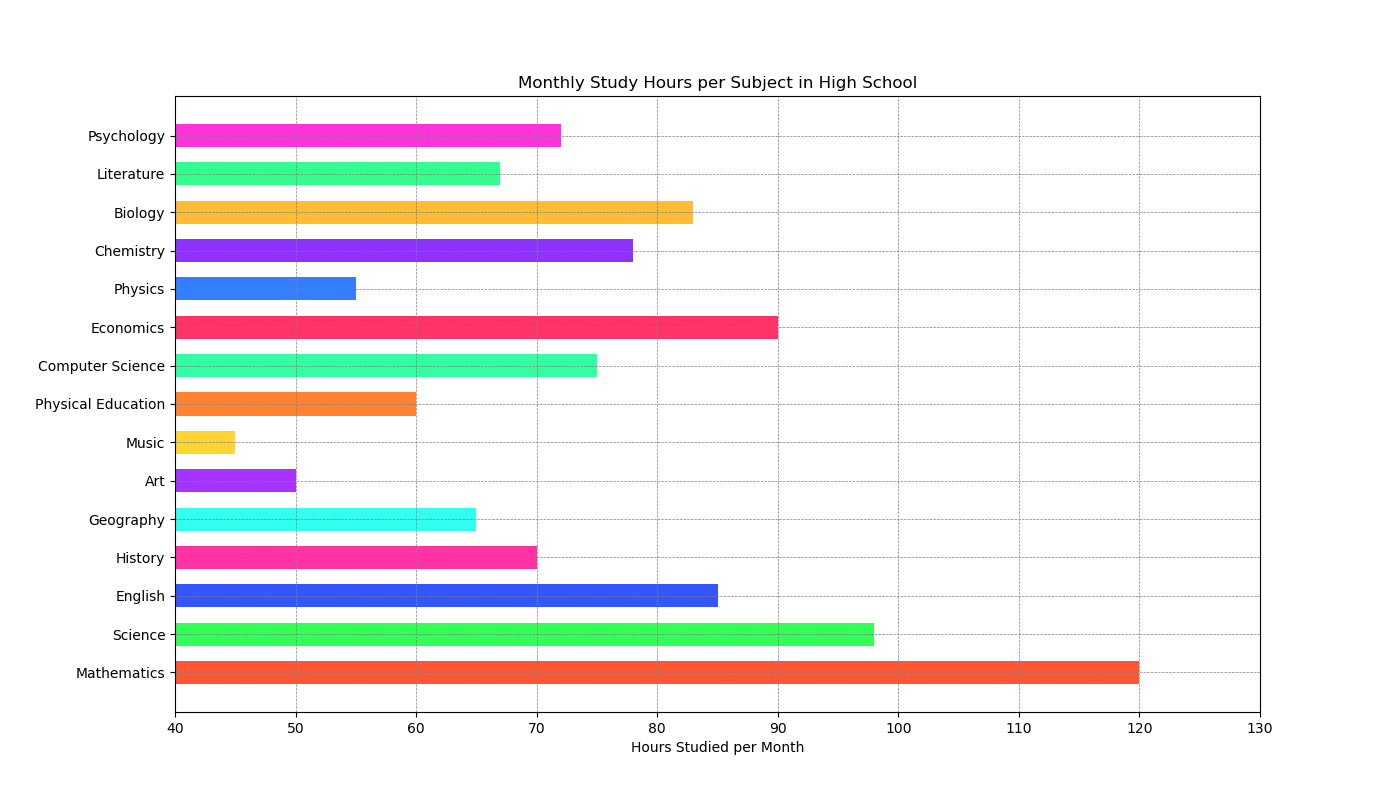

Data behind this chart, as committed beside it:
Subjects, Hours_Studied
Mathematics, 120
Science, 98
English, 85
History, 70
Geography, 65
Art, 50
Music, 45
Physical_Education, 60
Computer_Science, 75
Economics, 90
Physics, 55
Chemistry, 78
Biology, 83
Literature, 67
Psychology, 72
